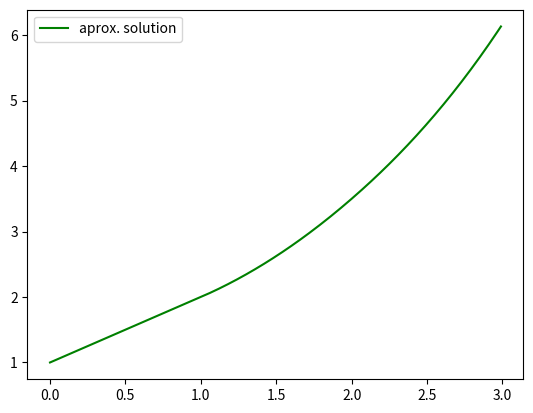

Write Python code to recreate this figure.
import matplotlib.pyplot as plt
import numpy as np
from scipy.interpolate import CubicSpline
from scipy.optimize import fsolve


def get_primary_discontinuities(t_span, delays):
    """returns the primary discontinuities in the interval t from the delays"""
    t0, tf = t_span
    N = len(delays)
    discontinuities = [[t0] for i in range(N)]
    for i in range(N):
        h = 10
        t = t0
        f = lambda x: delays[i](x) - t
        while t < tf and h > 10**-5:
            disc = fsolve(f, t + 0.01)[0]
            if disc < t:
                print("discontinuity < t")
                return

            discontinuities[i].append(disc)
            h = disc - t
            t = disc
    return discontinuities


def get_yq(discs, x, sol):

    if len(discs) == 1:
        return sol[0]
    for i in range(len(discs)):
        if x <= discs[i]:
            return sol[i]
    if x <= tf:
        return sol[-1]
    print(f"{x} is not in the interval t")


def rk4_arit_delay(f, t0, t1, y0, yq, delay):
    h = t1 - t0
    k1 = h * f(t0, y0, yq(delay(t0)))
    k2 = h * f(t0 + h / 2, y0 + k1 / 2, yq(delay(t0 + h / 2)))
    k3 = h * f(t0 + h / 2, y0 + k2 / 2, yq(delay(t0 + h / 2)))
    k4 = h * f(t0 + h, y0 + k3, yq(delay(t0 + h)))
    y1 = y0 + (k1 + 2 * k2 + 2 * k3 + k4) / 6
    return y1


def rk4_delay(f, phi, delay, t_span, h):
    """continuous rk4 with cubic spline for time dependent delayed differential equations"""
    discs = get_primary_discontinuities(t_span, [delay])[0]
    t0 = t_span[0]
    sol = [phi]
    y = [phi(t0)]
    t = [t0]
    for disc in discs:
        y = [y[-1]]
        t = [t[-1]]
        while delay(t[-1]) < disc:  # adding to the discrete solution
            x = delay(t[-1])
            yq = get_yq(discs, x, sol)
            y.append(rk4_arit_delay(f, t[-1], t[-1] + h, y[-1], yq, delay))
            t.append(t[-1] + h)
        sol.append(CubicSpline(t, y))

    def solution(var):
        if len(discs) == 1:
            return sol[0](var) if var <= discs[0] else sol[1](var)

        for i in range(len(discs)):
            if var <= discs[i]:
                return sol[i](var)
        print(f"the point {var} isn't part of the domain of the solution")

    return solution


if __name__ == "__main__":
    t0, tf = 0, 3
    t_span = [t0, tf]
    # t = np.arange(0, 100, 0.1)
    h = 0.01
    t = np.arange(t0, tf, h)

    f1 = lambda t, y, yq: -yq
    delay1 = lambda t: t - 1
    phi1 = lambda t: 1

    f2 = lambda t, y: -np.sin(t - np.pi / 2)
    delay2 = lambda t: t - np.pi / 2
    phi2 = lambda t: np.sin(t)

    f4 = lambda t, y, yq: 3 * yq * (1 + y)
    phi4 = lambda t: t
    delay4 = lambda t: t - 1

    f5 = lambda t, y, yq: y + yq + 3 * np.cos(t) + 5 * np.sin(t)
    phi5 = lambda t: 3 * np.sin(t) - 5 * np.cos(t)
    delay5 = lambda t: t - np.pi
    real_sol_5 = lambda t: 3 * np.sin(t) - 5 * np.cos(t)
    # y5 = [real_sol_5(i) for i in t]
    # plt.plot(t, y5, label="real solution", color="red")

    f6 = lambda t, y, yq: (1 - np.exp(-3 * np.pi / 2)) * y + yq - np.sin(t)
    phi6 = lambda t: np.exp(t) + np.sin(t)
    delay6 = lambda t: t - 3 * np.pi / 2
    real_sol_6 = lambda t: np.exp(t) + np.sin(t)
    # y6 = [real_sol_6(i) for i in t]
    # plt.plot(t, y6, label="real solution", color="red")

    f7 = lambda t, y, yq: yq
    phi7 = lambda t: 1
    delay7 = lambda t: t - 1

    f8 = lambda t, y, yq: (1 - np.exp(-3 * np.pi / 2)) * y + yq - np.sin(t)
    phi8 = lambda t: np.exp(t) + np.sin(t)
    delay6 = lambda t: t - 3 * np.pi / 2
    real_sol_6 = lambda t: np.exp(t) + np.sin(t)

    sol = rk4_delay(f7, phi7, delay7, t_span, h)
    y = [sol(i) for i in t]
    plt.plot(t, y, label="aprox. solution", color="green")
    plt.legend()
    plt.show()
